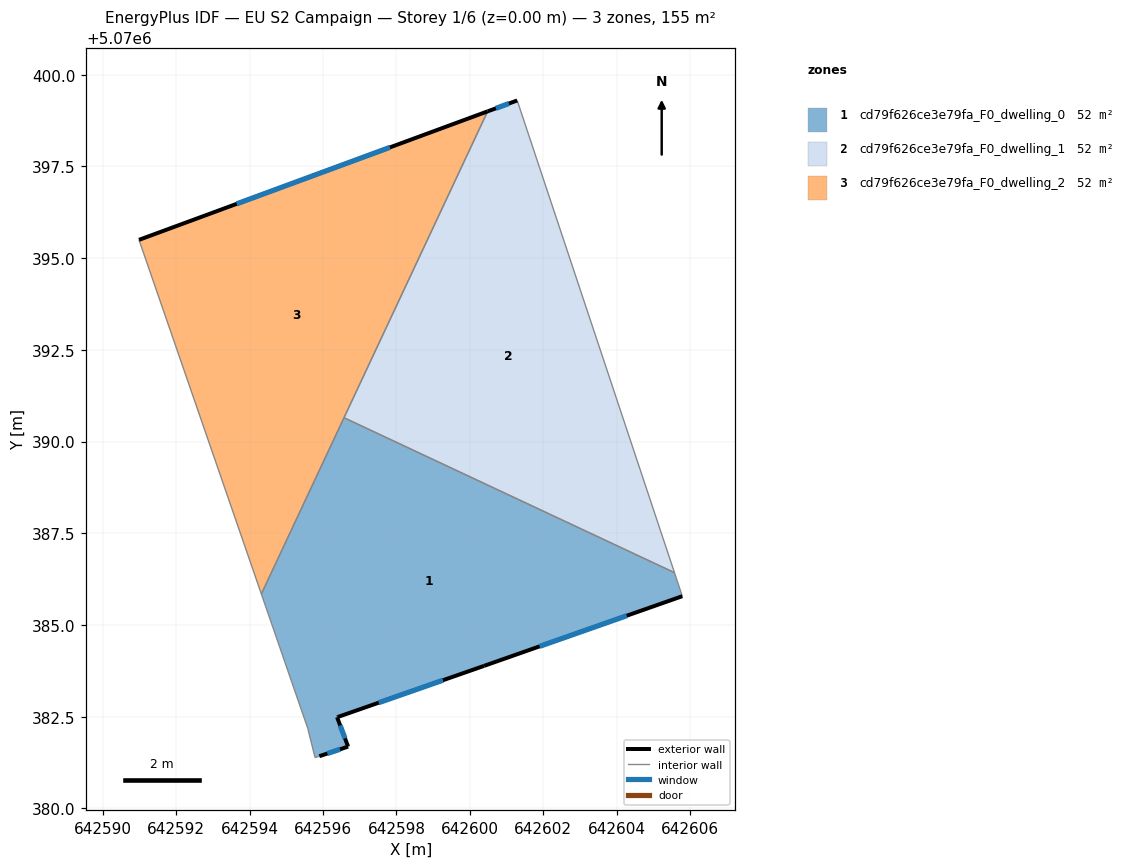
=== STOREY PLAN SPEC (per zone: floor XY polygon, exterior-wall plan segments, windows/doors) ===
zone 1: cd79f626ce3e79fa_F0_dwelling_0  (51.7 m²)
  floor: (642605.58, 5070386.43) (642605.79, 5070385.79) (642600.39, 5070383.89) (642596.40, 5070382.49) (642596.38, 5070382.49) (642596.68, 5070381.69) (642595.90, 5070381.42) (642595.78, 5070381.39) (642595.58, 5070382.19) (642594.32, 5070385.85) (642596.57, 5070390.65)
  exterior wall: (642600.39, 5070383.89) – (642605.79, 5070385.79)  [5.7 m]
    window: (642601.90, 5070384.42) – (642604.28, 5070385.25)  [3.3 m²]
  exterior wall: (642596.40, 5070382.49) – (642600.39, 5070383.89)  [4.2 m]
    window: (642597.52, 5070382.88) – (642599.27, 5070383.50)  [2.4 m²]
  exterior wall: (642596.38, 5070382.49) – (642596.40, 5070382.49)  [0.0 m]
  exterior wall: (642596.68, 5070381.69) – (642596.38, 5070382.49)  [0.9 m]
    window: (642596.60, 5070381.91) – (642596.47, 5070382.26)  [0.5 m²]
  exterior wall: (642595.90, 5070381.42) – (642596.68, 5070381.69)  [0.8 m]
    window: (642596.12, 5070381.50) – (642596.46, 5070381.61)  [0.5 m²]
  interior walls: 6
zone 2: cd79f626ce3e79fa_F0_dwelling_1  (51.7 m²)
  floor: (642601.29, 5070399.30) (642605.58, 5070386.43) (642596.57, 5070390.65) (642600.48, 5070399.00)
  exterior wall: (642601.29, 5070399.30) – (642600.48, 5070399.00)  [0.9 m]
    window: (642601.07, 5070399.21) – (642600.71, 5070399.08)  [0.5 m²]
  interior walls: 3
zone 3: cd79f626ce3e79fa_F0_dwelling_2  (51.7 m²)
  floor: (642600.48, 5070399.00) (642594.32, 5070385.85) (642590.98, 5070395.50)
  exterior wall: (642600.48, 5070399.00) – (642590.98, 5070395.50)  [10.1 m]
    window: (642597.82, 5070398.02) – (642593.65, 5070396.48)  [5.9 m²]
  interior walls: 3

=== DERIVED (storey summary) ===
Building: EU S2 Campaign
Storey: 1 of 6  (floor level z = 0.00 m)
Storey gross floor area: 155.1 m²
Zones on this storey: 3
  - cd79f626ce3e79fa_F0_dwelling_0: floor 51.7 m²; exterior wall 11.7 m (35.0 m²); 4 window(s) 6.7 m²; WWR 19.3%
  - cd79f626ce3e79fa_F0_dwelling_1: floor 51.7 m²; exterior wall 0.9 m (2.6 m²); 1 window(s) 0.5 m²; WWR 19.3%
  - cd79f626ce3e79fa_F0_dwelling_2: floor 51.7 m²; exterior wall 10.1 m (30.4 m²); 1 window(s) 5.9 m²; WWR 19.3%
Zone adjacency (shared interzone walls):
  - cd79f626ce3e79fa_F0_dwelling_0 ↔ cd79f626ce3e79fa_F0_dwelling_1
  - cd79f626ce3e79fa_F0_dwelling_0 ↔ cd79f626ce3e79fa_F0_dwelling_2
  - cd79f626ce3e79fa_F0_dwelling_1 ↔ cd79f626ce3e79fa_F0_dwelling_2